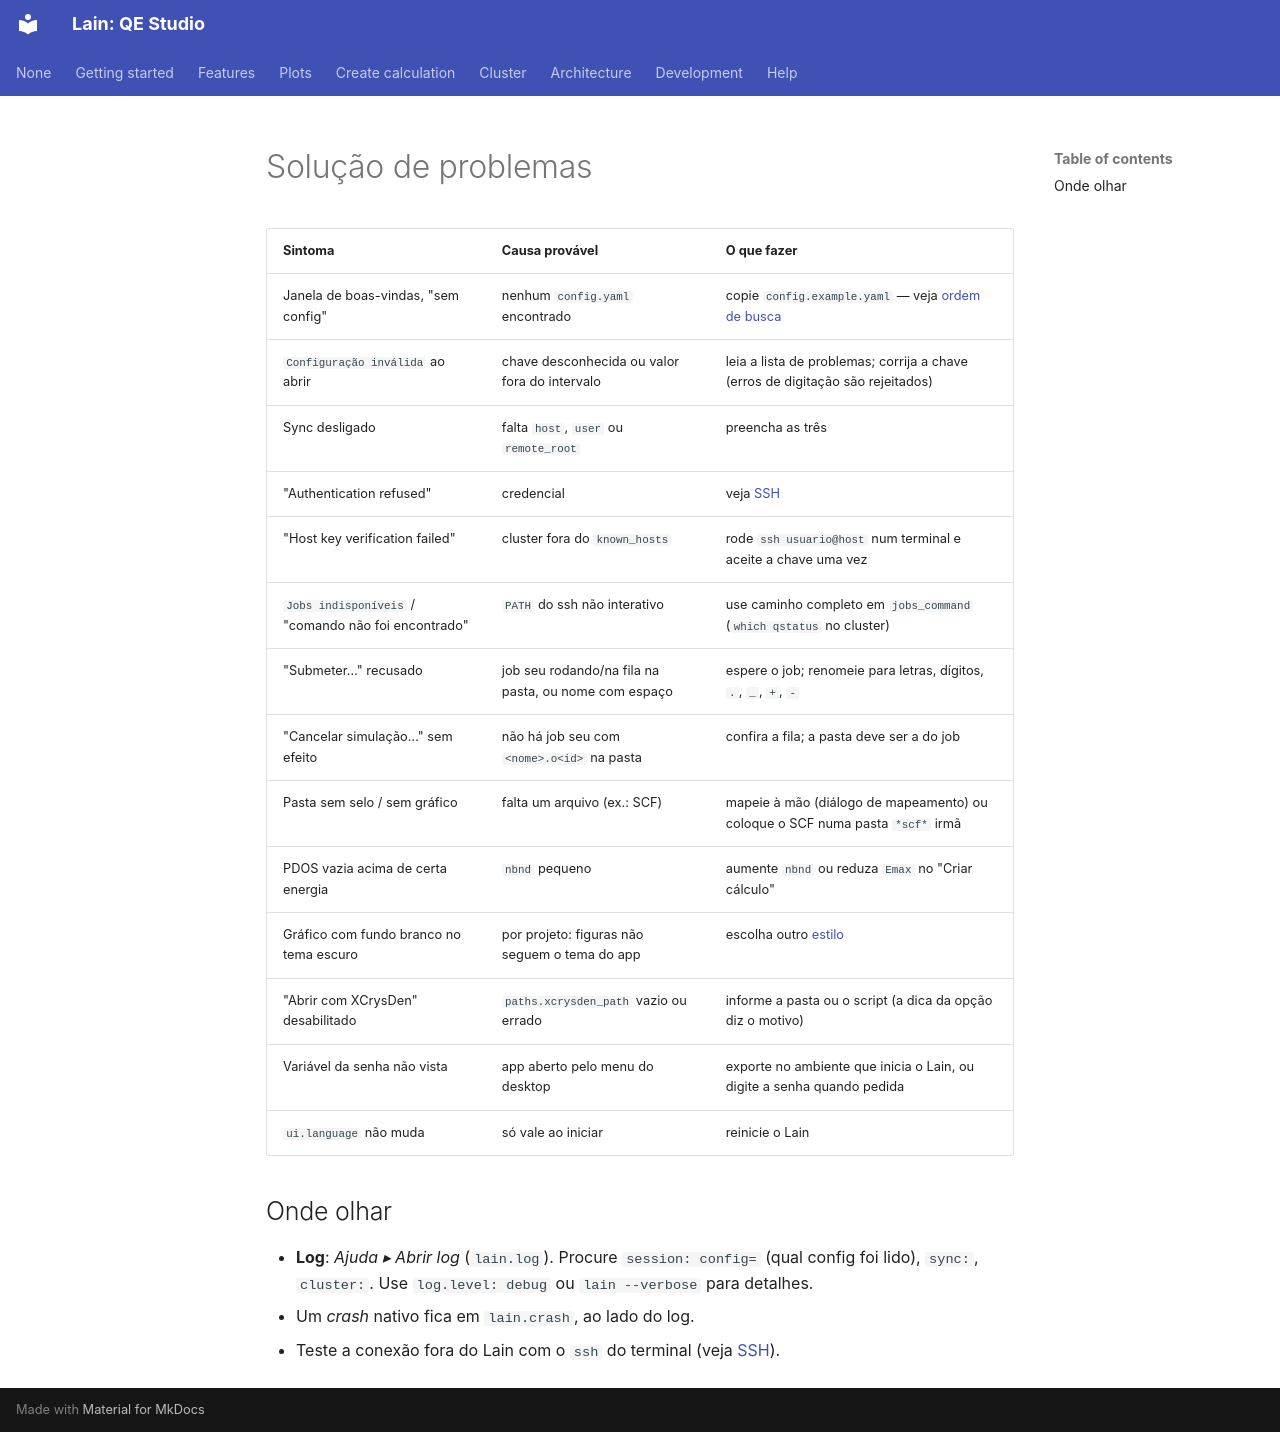

repository: Mariano17omega/Lain · page: pt/troubleshooting/index.html · generator: mkdocs

# Solução de problemas

| Sintoma | Causa provável | O que fazer |
|---|---|---|
| Janela de boas-vindas, "sem config" | nenhum `config.yaml` encontrado | copie `config.example.yaml` — veja [ordem de busca](config.md) |
| `Configuração inválida` ao abrir | chave desconhecida ou valor fora do intervalo | leia a lista de problemas; corrija a chave (erros de digitação são rejeitados) |
| Sync desligado | falta `host`, `user` ou `remote_root` | preencha as três |
| "Authentication refused" | credencial | veja [SSH](ssh.md#autenticacao-recusada-pelo-cluster) |
| "Host key verification failed" | cluster fora do `known_hosts` | rode `ssh usuario@host` num terminal e aceite a chave uma vez |
| `Jobs indisponíveis` / "comando não foi encontrado" | `PATH` do ssh não interativo | use caminho completo em `jobs_command` (`which qstatus` no cluster) |
| "Submeter…" recusado | job seu rodando/na fila na pasta, ou nome com espaço | espere o job; renomeie para letras, dígitos, `.`, `_`, `+`, `-` |
| "Cancelar simulação…" sem efeito | não há job seu com `<nome>.o<id>` na pasta | confira a fila; a pasta deve ser a do job |
| Pasta sem selo / sem gráfico | falta um arquivo (ex.: SCF) | mapeie à mão (diálogo de mapeamento) ou coloque o SCF numa pasta `*scf*` irmã |
| PDOS vazia acima de certa energia | `nbnd` pequeno | aumente `nbnd` ou reduza `Emax` no "Criar cálculo" |
| Gráfico com fundo branco no tema escuro | por projeto: figuras não seguem o tema do app | escolha outro [estilo](plots/index.md#estilos) |
| "Abrir com XCrysDen" desabilitado | `paths.xcrysden_path` vazio ou errado | informe a pasta ou o script (a dica da opção diz o motivo) |
| Variável da senha não vista | app aberto pelo menu do desktop | exporte no ambiente que inicia o Lain, ou digite a senha quando pedida |
| `ui.language` não muda | só vale ao iniciar | reinicie o Lain |

## Onde olhar

- **Log**: *Ajuda ▸ Abrir log* (`lain.log`). Procure `session: config=` (qual config foi lido), `sync:`, `cluster:`.
  Use `log.level: debug` ou `lain --verbose` para detalhes.
- Um *crash* nativo fica em `lain.crash`, ao lado do log.
- Teste a conexão fora do Lain com o `ssh` do terminal (veja [SSH](ssh.md)).
